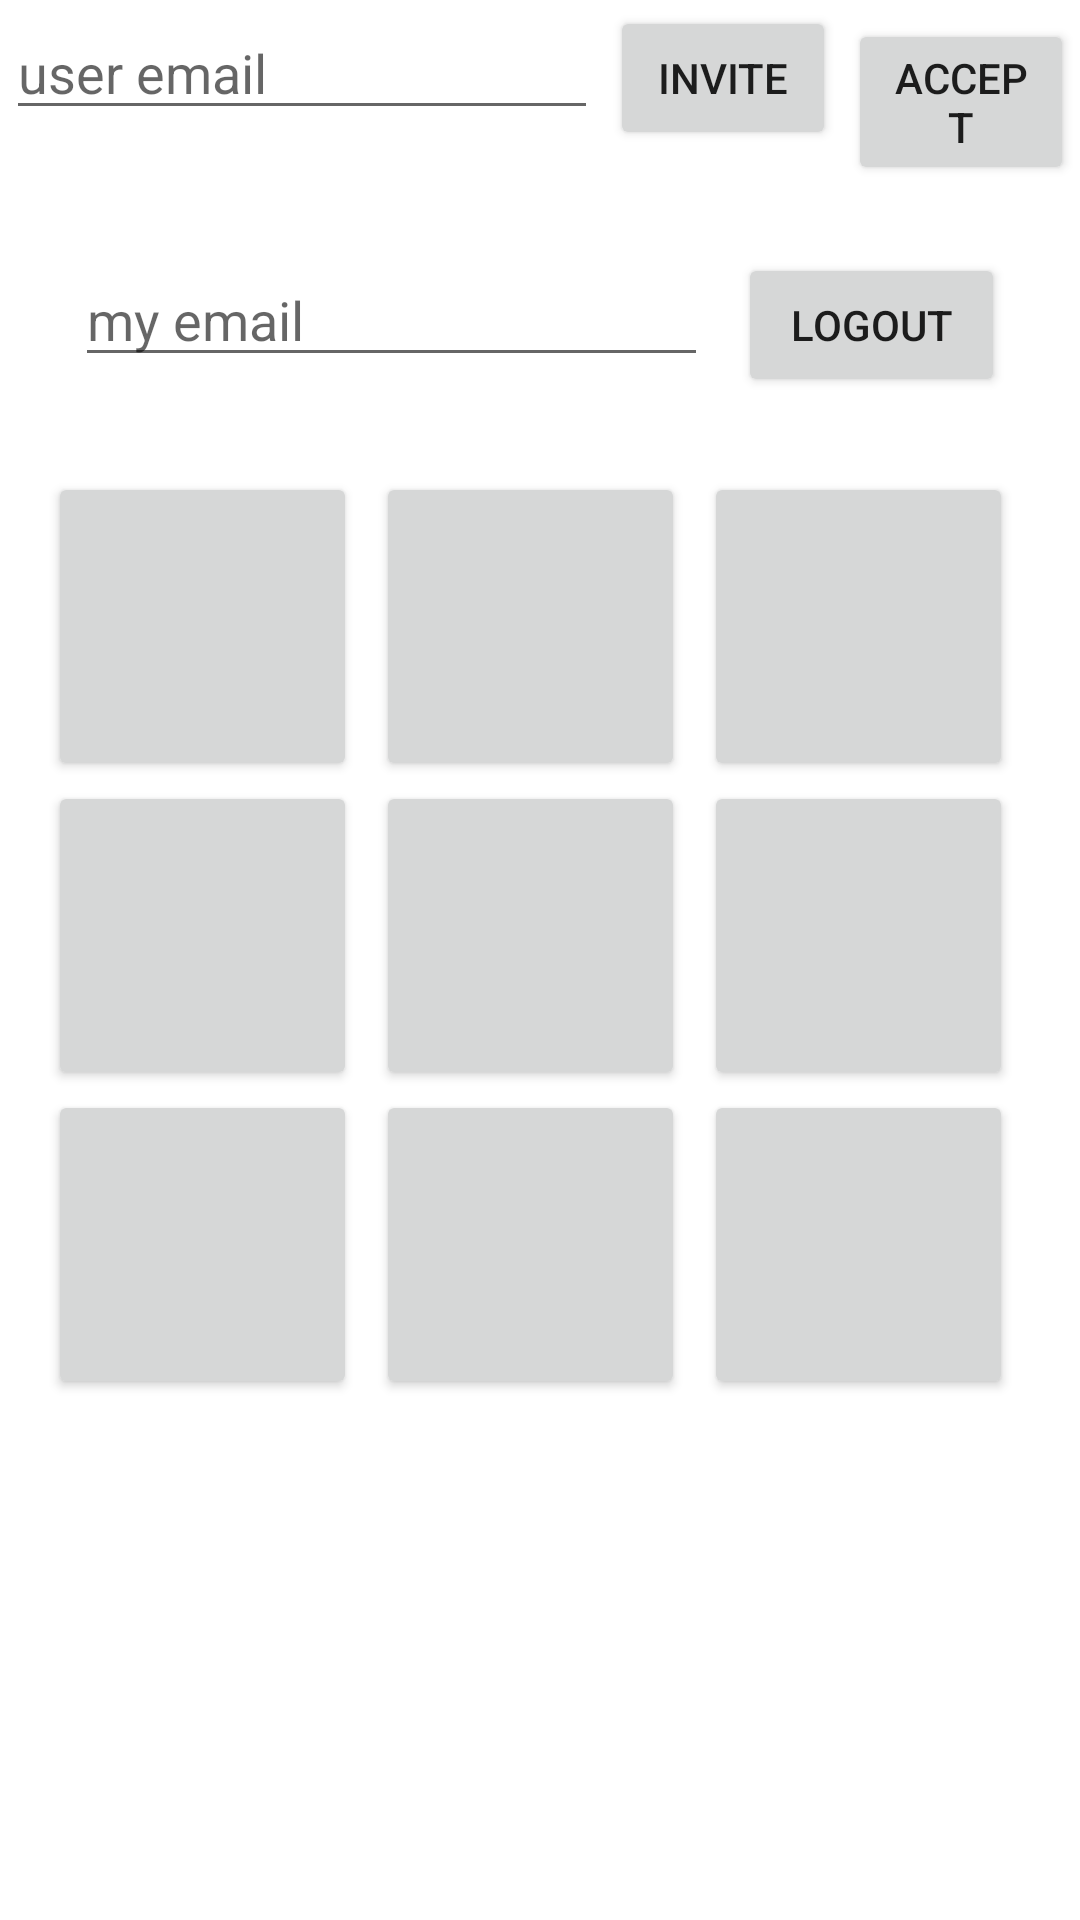

The Android layout XML behind this screen, and the referenced resources:
<!-- AndroidManifest.xml: application theme Theme.TicTakToyOnline -->
<!-- res/layout/activity_main.xml -->
<?xml version="1.0" encoding="utf-8"?>
<LinearLayout xmlns:android="http://schemas.android.com/apk/res/android"
    xmlns:app="http://schemas.android.com/apk/res-auto"
    xmlns:tools="http://schemas.android.com/tools"
    android:layout_width="match_parent"
    android:layout_height="match_parent"
    android:orientation="vertical"
    android:layout_marginTop="50dp"
    tools:context=".MainActivity">

    <LinearLayout

        android:layout_width="match_parent"
        android:layout_height="wrap_content"
        android:orientation="horizontal">

        <EditText
            android:id="@+id/inviteEditText"
            android:layout_width="wrap_content"
            android:layout_height="wrap_content"
            android:layout_margin="2dp"
            android:layout_weight="1"
            android:ems="10"
            android:hint="user email"
            android:inputType="textPersonName" />

        <Button
            android:id="@+id/invate"
            android:layout_width="wrap_content"
            android:layout_height="wrap_content"
            android:layout_margin="2dp"
            android:layout_weight="1"
            android:onClick="invateButton"
            android:text="invite" />

        <Button
            android:id="@+id/accept"
            android:layout_width="wrap_content"
            android:layout_height="wrap_content"
            android:layout_margin="2dp"
            android:layout_weight="1"
            android:onClick="acceptButton"
            android:text="accept" />
    </LinearLayout>

    <LinearLayout
        android:layout_marginHorizontal="20dp"
        android:layout_marginVertical="20dp"
        android:layout_width="match_parent"
        android:layout_height="wrap_content"
        android:orientation="horizontal">

        <EditText
            android:layout_margin="5dp"
            android:id="@+id/editTextMyEmail"
            android:layout_width="wrap_content"
            android:layout_height="wrap_content"
            android:layout_weight="1"
            android:ems="10"
            android:inputType="textPersonName"
            android:hint="my email" />

        <Button
            android:layout_margin="5dp"
            android:id="@+id/login"
            android:layout_width="wrap_content"
            android:layout_height="wrap_content"
            android:layout_weight="1"
            android:onClick="logoutButton"
            android:text="logout" />
    </LinearLayout>

    <TableLayout
        android:layout_width="match_parent"
        android:layout_height="wrap_content">

        <TableRow

            android:layout_width="match_parent"
            android:layout_height="match_parent"
            android:gravity="center">

            <Button

                android:id="@+id/button1"
                android:layout_width="50pt"
                android:layout_height="50pt"
                android:layout_marginRight="3pt"
                android:onClick="clickButton"
                android:text="" />

            <Button
                android:id="@+id/button2"
                android:layout_width="50pt"
                android:layout_height="50pt"
                android:layout_marginRight="3pt"
                android:onClick="clickButton"
                android:text="" />

            <Button
                android:id="@+id/button3"
                android:layout_width="50pt"
                android:layout_height="50pt"
                android:layout_marginRight="3pt"
                android:onClick="clickButton"
                android:text="" />
        </TableRow>

        <TableRow
            android:layout_width="50pt"
            android:layout_height="50pt"
            android:gravity="center">

            <Button
                android:id="@+id/button4"
                android:layout_width="50pt"
                android:layout_height="50pt"
                android:layout_marginRight="3pt"
                android:onClick="clickButton"
                android:text="" />

            <Button
                android:id="@+id/button5"
                android:layout_width="50pt"
                android:layout_height="50pt"
                android:layout_marginRight="3pt"
                android:onClick="clickButton"
                android:text="" />

            <Button
                android:id="@+id/button6"
                android:layout_width="50pt"
                android:layout_height="50pt"
                android:layout_marginRight="3pt"
                android:onClick="clickButton"
                android:text="" />

        </TableRow>

        <TableRow
            android:layout_width="50pt"
            android:layout_height="50pt"
            android:gravity="center">

            <Button
                android:id="@+id/button7"
                android:layout_width="50pt"
                android:layout_height="50pt"
                android:layout_marginRight="3pt"
                android:onClick="clickButton"
                android:text="" />

            <Button
                android:id="@+id/button8"
                android:layout_width="50pt"
                android:layout_height="50pt"
                android:layout_marginRight="3pt"
                android:onClick="clickButton" />

            <Button
                android:id="@+id/button9"
                android:layout_width="50pt"
                android:layout_height="50pt"
                android:layout_marginRight="3pt"
                android:onClick="clickButton"
                android:text="" />
        </TableRow>
    </TableLayout>
</LinearLayout>
<!-- resources referenced by this layout -->
<resources>
  <style name="Theme.TicTakToyOnline" parent="Theme.MaterialComponents.DayNight.DarkActionBar">
          
          <item name="colorPrimary">@color/purple_500</item>
          <item name="colorPrimaryVariant">@color/purple_700</item>
          <item name="colorOnPrimary">@color/white</item>
          
          <item name="colorSecondary">@color/teal_200</item>
          <item name="colorSecondaryVariant">@color/teal_700</item>
          <item name="colorOnSecondary">@color/black</item>
          
          <item name="android:statusBarColor" tools:targetApi="l">?attr/colorPrimaryVariant</item>
          
      </style>
  <!-- not gathered from this repository: default colours our renderer supplied (Android Studio template values) -->
  <color name="purple_500">#FF6200EE</color>
  <color name="purple_700">#FF3700B3</color>
  <color name="teal_200">#FF03DAC5</color>
  <color name="teal_700">#FF018786</color>
  <color name="black">#FF000000</color>
  <color name="white">#FFFFFFFF</color>
</resources>
